Image classification data set "exercise_quality_v1" (ody09/GymProject on GitHub). Class labels (6): bicep curl bad form, bicep curl good form, push-up bad form, push-up good form, squat bad form, squat good form.

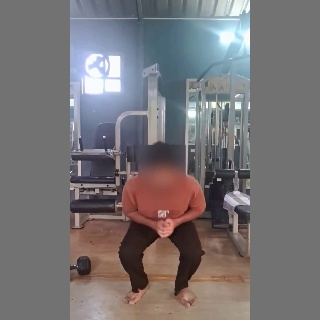
Label: squat good form

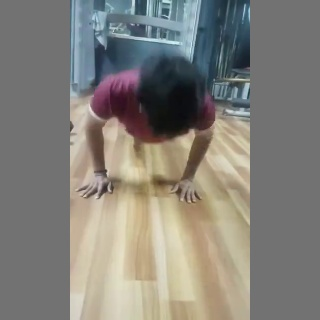
Label: push-up good form

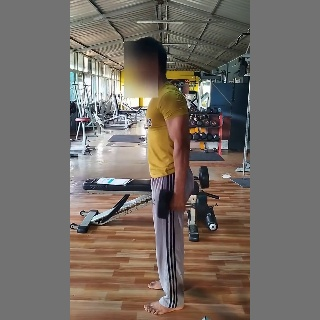
Label: bicep curl good form

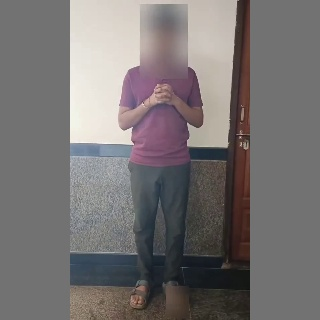
Label: squat bad form

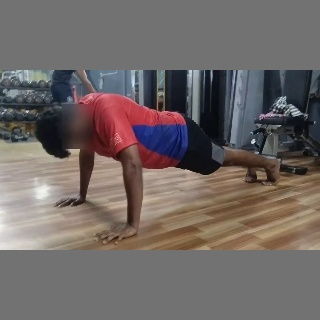
Label: push-up bad form

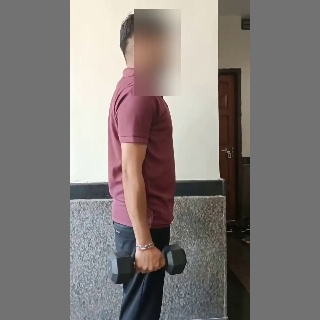
Label: bicep curl bad form
